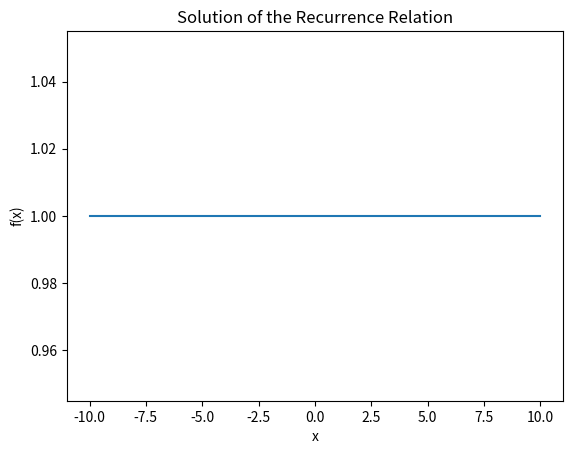

Write Python code to recreate this figure.
import numpy as np
import matplotlib.pyplot as plt

def recurrence_relation(x, h):
    return (4 * f(x + h) - 2 * f(x)) / 2

def f(x):
    return 1

x_values = np.linspace(-10, 10, 100)  # Define the range of x values
h = 0.1  # Define the value of h

f_values = [f(x) for x in x_values]
for i in range(2, len(x_values)):
    f_next = recurrence_relation(x_values[i], h)
    f_values.append(f_next)

plt.plot(x_values, f_values[:len(x_values)])  # Truncate f_values to have the same length as x_values
plt.xlabel('x')
plt.ylabel('f(x)')
plt.title('Solution of the Recurrence Relation')
plt.show()
